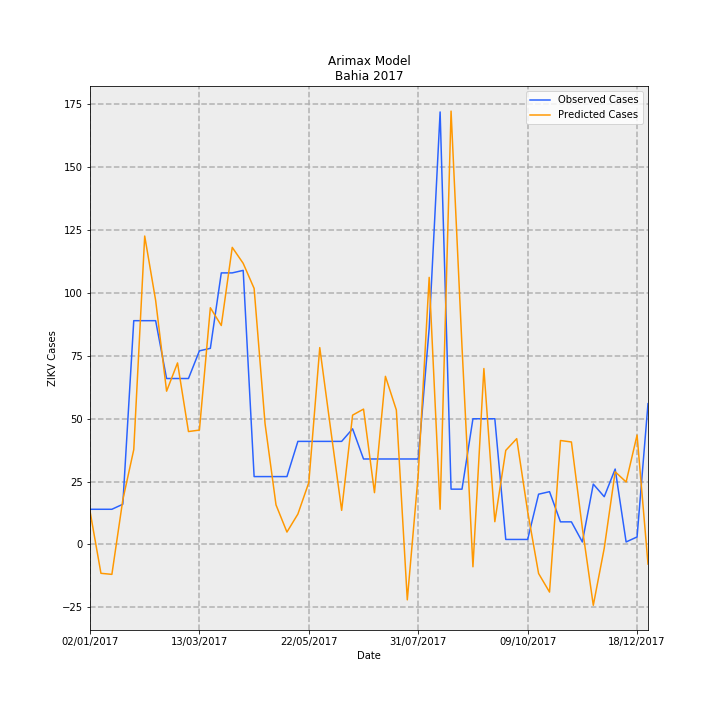

Values plotted in this chart, from the file beside it:
Date, predictions_incidence, observed_incidence, Predicted Cases, Observed Cases, error
02/01/2017, 0.0865, 0.09124, 13.27, 14.0, 0.7263
09/01/2017, -0.07471, 0.09124, -11.46, 14.0, 25.46
16/01/2017, -0.07746, 0.09124, -11.89, 14.0, 25.89
23/01/2017, 0.1157, 0.1043, 17.75, 16.0, -1.753
30/01/2017, 0.2459, 0.58, 37.73, 89.0, 51.27
06/02/2017, 0.7994, 0.58, 122.7, 89.0, -33.66
13/02/2017, 0.6324, 0.58, 97.04, 89.0, -8.039
20/02/2017, 0.3973, 0.4301, 60.97, 66.0, 5.034
27/02/2017, 0.4705, 0.4301, 72.2, 66.0, -6.201
06/03/2017, 0.2927, 0.4301, 44.91, 66.0, 21.09
13/03/2017, 0.2965, 0.5018, 45.5, 77.0, 31.5
20/03/2017, 0.6136, 0.5083, 94.15, 78.0, -16.15
27/03/2017, 0.5675, 0.7038, 87.08, 108, 20.92
03/04/2017, 0.77, 0.7038, 118.2, 108, -10.15
10/04/2017, 0.7287, 0.7104, 111.8, 109.0, -2.808
17/04/2017, 0.6636, 0.176, 101.8, 27, -74.82
24/04/2017, 0.3129, 0.176, 48.02, 27, -21.02
01/05/2017, 0.1027, 0.176, 15.76, 27, 11.24
08/05/2017, 0.03221, 0.176, 4.942, 27, 22.06
15/05/2017, 0.07885, 0.2672, 12.1, 41, 28.9
22/05/2017, 0.1606, 0.2672, 24.65, 41, 16.35
29/05/2017, 0.5102, 0.2672, 78.29, 41, -37.29
05/06/2017, 0.298, 0.2672, 45.73, 41, -4.727
12/06/2017, 0.08849, 0.2672, 13.58, 41, 27.42
19/06/2017, 0.3352, 0.2998, 51.43, 46.0, -5.434
26/06/2017, 0.3509, 0.2216, 53.84, 34.0, -19.84
03/07/2017, 0.1343, 0.2216, 20.61, 34.0, 13.39
10/07/2017, 0.4358, 0.2216, 66.86, 34.0, -32.86
17/07/2017, 0.3484, 0.2216, 53.46, 34.0, -19.46
24/07/2017, -0.1435, 0.2216, -22.02, 34.0, 56.02
31/07/2017, 0.1813, 0.2216, 27.82, 34.0, 6.183
07/08/2017, 0.6922, 0.5605, 106.2, 86.0, -20.22
14/08/2017, 0.09133, 1.121, 14.01, 172.0, 158
21/08/2017, 1.123, 0.1434, 172.3, 22.0, -150.3
28/08/2017, 0.5127, 0.1434, 78.67, 22.0, -56.67
04/09/2017, -0.05778, 0.3259, -8.867, 50.0, 58.87
11/09/2017, 0.456, 0.3259, 69.97, 50.0, -19.97
18/09/2017, 0.05905, 0.3259, 9.061, 50.0, 40.94
25/09/2017, 0.2439, 0.01303, 37.42, 2.0, -35.42
02/10/2017, 0.2742, 0.01303, 42.08, 2.0, -40.08
09/10/2017, 0.08558, 0.01303, 13.13, 2.0, -11.13
16/10/2017, -0.07519, 0.1303, -11.54, 20.0, 31.54
23/10/2017, -0.1234, 0.1369, -18.93, 21.0, 39.93
30/10/2017, 0.2695, 0.05865, 41.35, 9.0, -32.35
06/11/2017, 0.2656, 0.05865, 40.76, 9.0, -31.76
13/11/2017, 0.04239, 0.006517, 6.504, 1.0, -5.504
20/11/2017, -0.1576, 0.1564, -24.18, 24.0, 48.18
27/11/2017, -0.009662, 0.1238, -1.483, 19.0, 20.48
04/12/2017, 0.1884, 0.1955, 28.9, 30, 1.097
11/12/2017, 0.162, 0.006517, 24.86, 1.0, -23.86
18/12/2017, 0.2835, 0.01955, 43.49, 3.0, -40.49
25/12/2017, -0.05075, 0.365, -7.787, 56.0, 63.79
